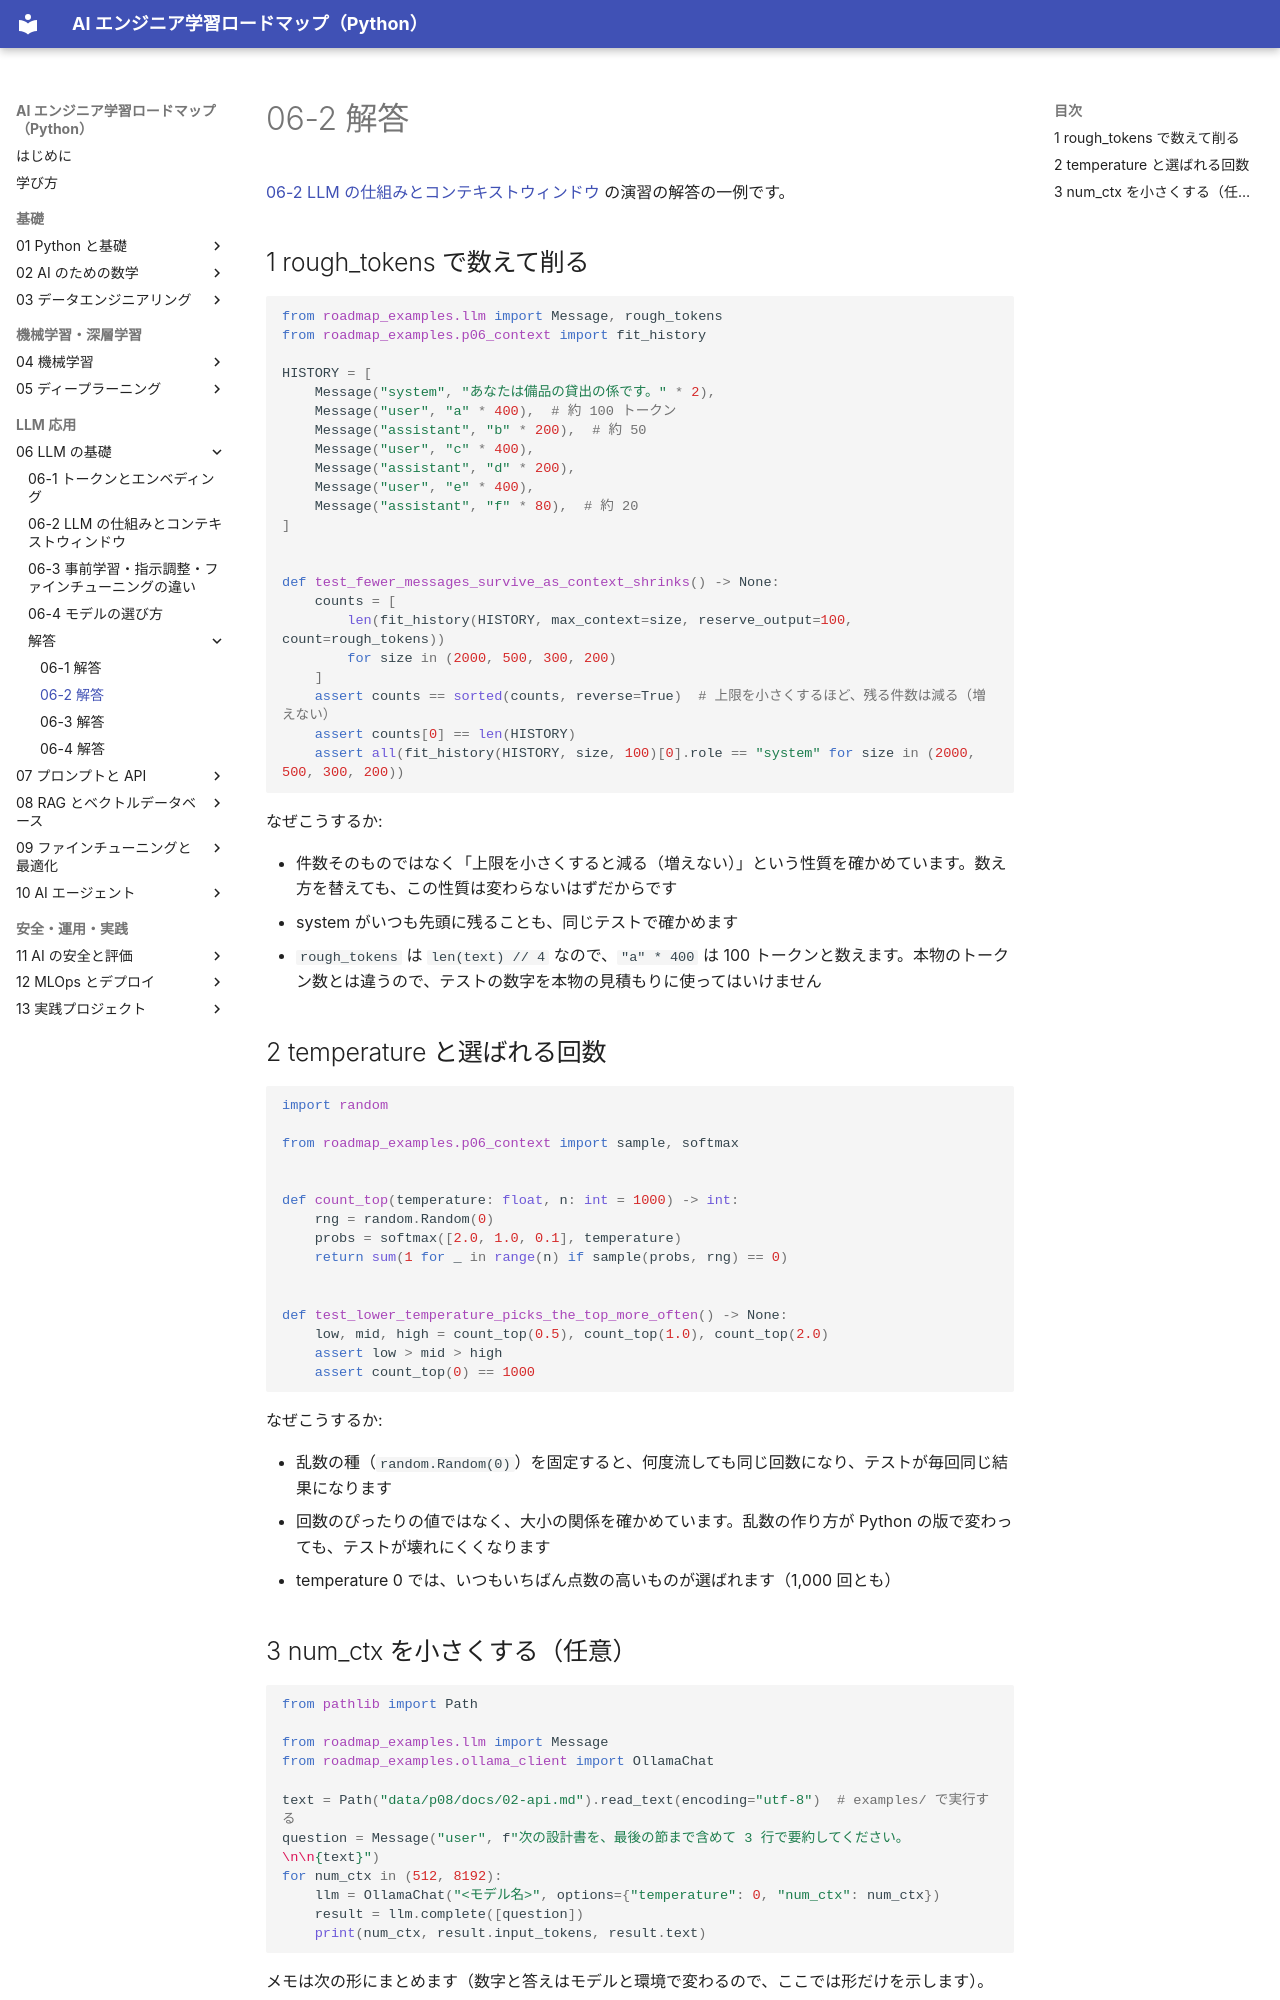

repository: shoyo-maya-bot/ai-engineer-roadmap · page: 06-llm-basics/answers/06-2/index.html · generator: mkdocs

# 06-2 解答

[06-2 LLM の仕組みとコンテキストウィンドウ](../06-2-context-window.md) の演習の解答の一例です。

## 1 rough_tokens で数えて削る

```python
from roadmap_examples.llm import Message, rough_tokens
from roadmap_examples.p06_context import fit_history

HISTORY = [
    Message("system", "あなたは備品の貸出の係です。" * 2),
    Message("user", "a" * 400),  # 約 100 トークン
    Message("assistant", "b" * 200),  # 約 50
    Message("user", "c" * 400),
    Message("assistant", "d" * 200),
    Message("user", "e" * 400),
    Message("assistant", "f" * 80),  # 約 20
]


def test_fewer_messages_survive_as_context_shrinks() -> None:
    counts = [
        len(fit_history(HISTORY, max_context=size, reserve_output=100, count=rough_tokens))
        for size in (2000, 500, 300, 200)
    ]
    assert counts == sorted(counts, reverse=True)  # 上限を小さくするほど、残る件数は減る（増えない）
    assert counts[0] == len(HISTORY)
    assert all(fit_history(HISTORY, size, 100)[0].role == "system" for size in (2000, 500, 300, 200))
```

なぜこうするか:

- 件数そのものではなく「上限を小さくすると減る（増えない）」という性質を確かめています。数え方を替えても、この性質は変わらないはずだからです
- system がいつも先頭に残ることも、同じテストで確かめます
- `rough_tokens` は `len(text) // 4` なので、`"a" * 400` は 100 トークンと数えます。本物のトークン数とは違うので、テストの数字を本物の見積もりに使ってはいけません

## 2 temperature と選ばれる回数

```python
import random

from roadmap_examples.p06_context import sample, softmax


def count_top(temperature: float, n: int = 1000) -> int:
    rng = random.Random(0)
    probs = softmax([2.0, 1.0, 0.1], temperature)
    return sum(1 for _ in range(n) if sample(probs, rng) == 0)


def test_lower_temperature_picks_the_top_more_often() -> None:
    low, mid, high = count_top(0.5), count_top(1.0), count_top(2.0)
    assert low > mid > high
    assert count_top(0) == 1000
```

なぜこうするか:

- 乱数の種（`random.Random(0)`）を固定すると、何度流しても同じ回数になり、テストが毎回同じ結果になります
- 回数のぴったりの値ではなく、大小の関係を確かめています。乱数の作り方が Python の版で変わっても、テストが壊れにくくなります
- temperature 0 では、いつもいちばん点数の高いものが選ばれます（1,000 回とも）
